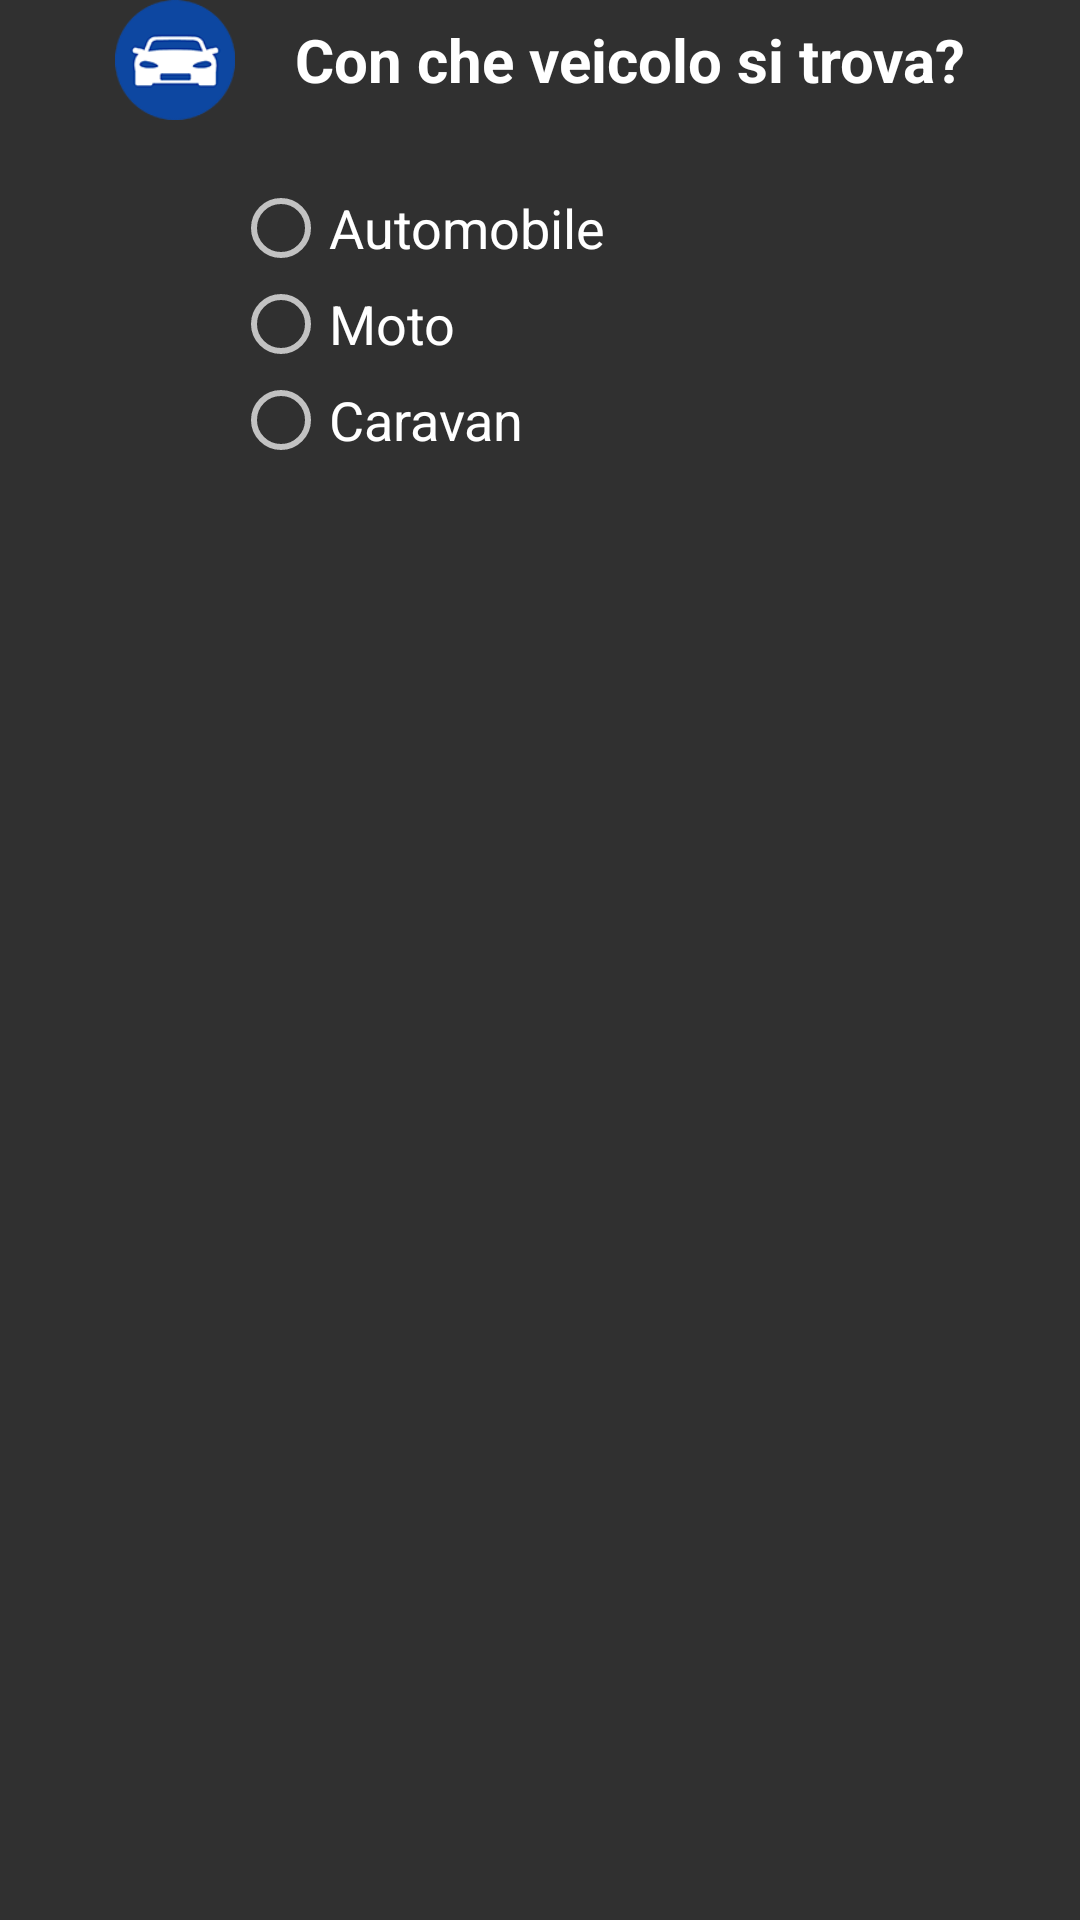

Layout XML and referenced resources for this Android screen:
<!-- AndroidManifest.xml: application theme AppTheme -->
<!-- res/layout/carousel_layout_vehicle.xml -->
<?xml version="1.0" encoding="utf-8"?>
<LinearLayout xmlns:android="http://schemas.android.com/apk/res/android"
              android:layout_width="match_parent"
              android:layout_height="match_parent"
              android:orientation="vertical"
              android:gravity="center_horizontal">

    <LinearLayout
        android:layout_width="match_parent"
        android:layout_height="wrap_content"
        android:orientation="horizontal"
        android:layout_gravity="center_horizontal"
        android:gravity="center_vertical|center_horizontal">

        <ImageView
            android:layout_width="40dp"
            android:layout_height="40dp"
            android:layout_gravity="center"
            android:scaleType="fitCenter"
            android:src="@drawable/auto_icon">

        </ImageView>

        <TextView
            android:layout_width="wrap_content"
            android:layout_height="wrap_content"
            android:layout_gravity="center"
            android:text="Con che veicolo si trova?"
            android:layout_marginLeft="20dp"
            android:textSize="20dp"
            android:textIsSelectable="true"
            android:textStyle="bold"
            android:textColor="#ffffff"/>

    </LinearLayout>

    <RadioGroup
        android:layout_width="wrap_content"
        android:layout_height="wrap_content"
        android:paddingTop="20dp"
        android:id="@+id/filterVehicleGroup"
        android:gravity="center_vertical"
        android:paddingRight="80dp">

        <RadioButton
            android:id="@+id/radio_car"
            android:layout_width="wrap_content"
            android:layout_height="wrap_content"
            android:onClick="onRadioButtonClicked"
            android:text="Automobile"
            android:textSize="18dp"/>

        <RadioButton
            android:id="@+id/radio_motor"
            android:layout_width="wrap_content"
            android:layout_height="wrap_content"
            android:onClick="onRadioButtonClicked"
            android:text="Moto"
            android:textSize="18dp"/>

        <RadioButton
            android:id="@+id/radio_caravan"
            android:layout_width="wrap_content"
            android:layout_height="wrap_content"
            android:onClick="onRadioButtonClicked"
            android:text="Caravan"
            android:textSize="18dp"/>
    </RadioGroup>

</LinearLayout>
<!-- resources referenced by this layout -->
<resources>
  <!-- drawable auto_icon: png bitmap (drawable, 22774 bytes) -->
  <style name="AppTheme" parent="Theme.AppCompat">
          
          <item name="colorPrimary">@color/colorPrimary</item>
          <item name="colorPrimaryDark">@color/colorPrimaryDark</item>
          <item name="colorAccent">@color/colorAccent</item>
          <item name="android:colorButtonNormal">@color/buttonBackground</item>
      </style>
  <color name="colorPrimary">#A1A1A1</color>
  <color name="colorPrimaryDark">#616161</color>
  <color name="colorAccent">#FF4081</color>
</resources>
